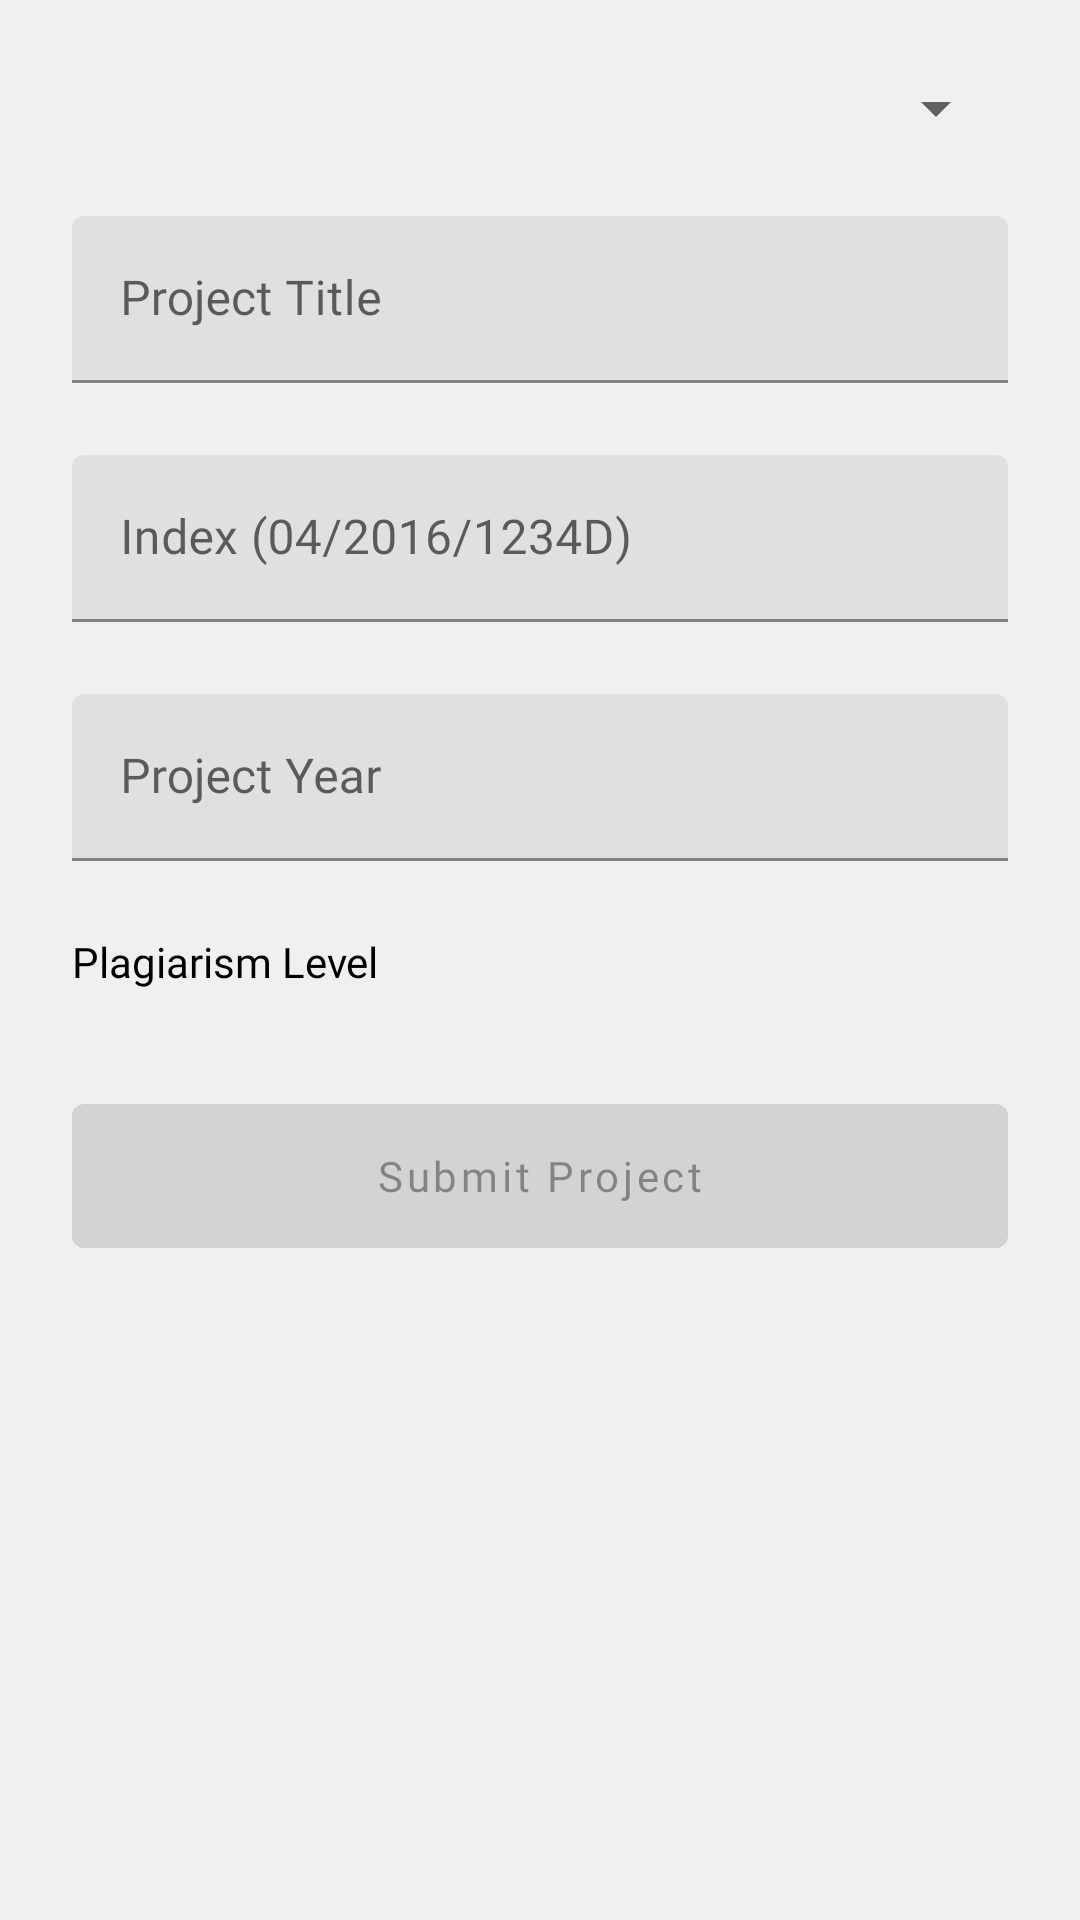

Layout XML and referenced resources for this Android screen:
<!-- AndroidManifest.xml: application theme AppTheme -->
<!-- res/layout/content_upload_project.xml -->
<?xml version="1.0" encoding="utf-8"?>

<androidx.constraintlayout.widget.ConstraintLayout xmlns:android="http://schemas.android.com/apk/res/android"
    xmlns:app="http://schemas.android.com/apk/res-auto"
    android:layout_width="match_parent"
    android:layout_height="match_parent"
    android:id="@+id/upload_project_root"
    android:background="@color/main_page_background"
    app:layout_behavior="@string/appbar_scrolling_view_behavior">

    <ScrollView
        android:layout_width="match_parent"
        android:layout_height="match_parent"
        app:layout_constraintBottom_toBottomOf="parent"
        app:layout_constraintEnd_toEndOf="parent"
        app:layout_constraintStart_toStartOf="parent"
        app:layout_constraintTop_toTopOf="parent">

        <androidx.constraintlayout.widget.ConstraintLayout
            android:layout_width="match_parent"
            android:layout_height="wrap_content">

            <Spinner
                android:id="@+id/spinnerFaculties"
                android:layout_width="0dp"
                android:layout_height="wrap_content"
                android:layout_marginStart="@dimen/margin_24"
                android:layout_marginTop="@dimen/margin_24"
                android:layout_marginEnd="@dimen/margin_24"
                app:layout_constraintEnd_toEndOf="parent"
                app:layout_constraintStart_toStartOf="parent"
                app:layout_constraintTop_toTopOf="parent" />

            <com.google.android.material.textfield.TextInputLayout
                android:id="@+id/textProjectTitle"
                android:layout_width="0dp"
                android:layout_height="wrap_content"
                android:layout_marginTop="@dimen/margin_24"
                app:layout_constraintEnd_toEndOf="@+id/spinnerFaculties"
                app:layout_constraintStart_toStartOf="@+id/spinnerFaculties"
                app:layout_constraintTop_toBottomOf="@+id/spinnerFaculties">

                <com.google.android.material.textfield.TextInputEditText
                    android:layout_width="match_parent"
                    android:layout_height="wrap_content"
                    android:hint="@string/project_title_hint"
                    android:inputType="textMultiLine" />
            </com.google.android.material.textfield.TextInputLayout>

            <com.google.android.material.textfield.TextInputLayout
                android:id="@+id/textIndexNumber"
                android:layout_width="0dp"
                android:layout_height="wrap_content"
                android:layout_marginTop="@dimen/margin_24"
                app:layout_constraintEnd_toEndOf="@+id/textProjectTitle"
                app:layout_constraintStart_toStartOf="@+id/textProjectTitle"
                app:layout_constraintTop_toBottomOf="@+id/textProjectTitle">

                <com.google.android.material.textfield.TextInputEditText
                    android:layout_width="match_parent"
                    android:layout_height="wrap_content"
                    android:hint="@string/hint_index_format"
                    android:inputType="textCapCharacters|text" />
            </com.google.android.material.textfield.TextInputLayout>

            <com.google.android.material.textfield.TextInputLayout
                android:id="@+id/textProjectYear"
                android:layout_width="0dp"
                android:layout_height="wrap_content"
                android:layout_marginTop="@dimen/margin_24"
                app:layout_constraintEnd_toEndOf="@+id/textIndexNumber"
                app:layout_constraintStart_toStartOf="@+id/textIndexNumber"
                app:layout_constraintTop_toBottomOf="@+id/textIndexNumber">

                <com.google.android.material.textfield.TextInputEditText
                    android:layout_width="match_parent"
                    android:layout_height="wrap_content"
                    android:hint="@string/project_year_hint"
                    android:inputType="number" />
            </com.google.android.material.textfield.TextInputLayout>

            <TextView
                android:id="@+id/tvPlagiarism"
                android:layout_width="0dp"
                android:layout_height="wrap_content"
                android:layout_marginTop="@dimen/margin_24"
                android:text="Plagiarism Level"
                android:fontFamily="@font/roboto_medium"
                android:textColor="@color/intro_title_color"
                app:layout_constraintEnd_toEndOf="@+id/textIndexNumber"
                app:layout_constraintStart_toStartOf="@+id/imageView"
                app:layout_constraintTop_toBottomOf="@+id/textProjectYear" />

            <com.google.android.material.progressindicator.LinearProgressIndicator
                android:id="@+id/indicatorPlagiarismPercent"
                android:layout_width="0dp"
                android:layout_height="wrap_content"
                android:layout_marginTop="@dimen/margin_8"
                android:indeterminate="false"
                android:max="100"
                android:visibility="gone"
                app:indicatorColor="@color/gradient_start_color"
                app:layout_constraintEnd_toEndOf="@+id/tvPlagiarism"
                app:layout_constraintStart_toStartOf="@+id/tvPlagiarism"
                app:layout_constraintTop_toBottomOf="@+id/tvPlagiarism"
                app:trackColor="@color/gradient_end_color"
                app:trackCornerRadius="28dp"
                app:trackThickness="@dimen/margin_24" />

            <ImageView
                android:id="@+id/imageView"
                android:layout_width="0dp"
                android:layout_height="wrap_content"
                app:layout_constraintBottom_toBottomOf="@+id/textViewFileStatus"
                app:layout_constraintStart_toStartOf="@+id/textIndexNumber"
                app:layout_constraintTop_toTopOf="@+id/textViewFileStatus"
                app:layout_constraintVertical_bias="0.4"
                app:srcCompat="@drawable/ic_baseline_insert_drive_file_24" />

            <TextView
                android:id="@+id/textViewFileStatus"
                android:layout_width="0dp"
                android:layout_height="wrap_content"
                android:layout_marginTop="@dimen/margin_24"
                android:text="@string/file_status"
                app:layout_constraintEnd_toEndOf="@+id/textIndexNumber"
                app:layout_constraintStart_toEndOf="@+id/imageView"
                app:layout_constraintTop_toBottomOf="@+id/textViewPlagiarismStatus" />


            <TextView
                android:id="@+id/textViewPlagiarismStatus"
                android:layout_width="0dp"
                android:layout_height="wrap_content"
                android:layout_marginTop="@dimen/margin_8"
                android:text="@string/cant_upload_file"
                android:visibility="gone"
                android:textColor="@color/colorRed"
                android:fontFamily="@font/roboto_medium"
                app:layout_constraintEnd_toEndOf="@+id/indicatorPlagiarismPercent"
                app:layout_constraintStart_toStartOf="@+id/indicatorPlagiarismPercent"
                app:layout_constraintTop_toBottomOf="@+id/indicatorPlagiarismPercent" />

            <Button
                android:id="@+id/buttonSubmit"
                android:layout_width="0dp"
                android:layout_height="@dimen/size_height"
                android:layout_marginTop="32dp"
                android:enabled="false"
                android:text="@string/submit_button"
                android:textAllCaps="false"
                app:layout_constraintEnd_toEndOf="@+id/textProjectYear"
                app:layout_constraintStart_toStartOf="@+id/imageView"
                app:layout_constraintTop_toBottomOf="@+id/textViewFileStatus" />

            <androidx.constraintlayout.widget.Group
                android:id="@+id/groupFileName"
                android:visibility="gone"
                android:layout_width="wrap_content"
                android:layout_height="wrap_content"
                app:constraint_referenced_ids="imageView,textViewFileStatus" />

        </androidx.constraintlayout.widget.ConstraintLayout>
    </ScrollView>
</androidx.constraintlayout.widget.ConstraintLayout>
<!-- resources referenced by this layout -->
<resources>
  <color name="colorRed">#FF3D3D</color>
  <color name="gradient_end_color">#618199</color>
  <color name="gradient_start_color">#134367</color>
  <color name="intro_title_color">#000000</color>
  <color name="main_page_background">#99EAE5E5</color>
  <dimen name="margin_24">24dp</dimen>
  <dimen name="margin_8">8dp</dimen>
  <dimen name="size_height">60dp</dimen>
  <!-- drawable ic_baseline_insert_drive_file_24 (drawable) -->
  <vector android:height="24dp" android:tint="#224E72"
      android:viewportHeight="24" android:viewportWidth="24"
      android:width="24dp" xmlns:android="http://schemas.android.com/apk/res/android">
      <path android:fillColor="@android:color/white" android:pathData="M6,2c-1.1,0 -1.99,0.9 -1.99,2L4,20c0,1.1 0.89,2 1.99,2L18,22c1.1,0 2,-0.9 2,-2L20,8l-6,-6L6,2zM13,9L13,3.5L18.5,9L13,9z"/>
  </vector>
  <string name="cant_upload_file">File can\'t be uploaded</string>
  <string name="file_status">File name will appear here</string>
  <string name="hint_index_format">Index (04/2016/1234D)</string>
  <string name="project_title_hint">Project Title</string>
  <string name="project_year_hint">Project Year</string>
  <string name="submit_button">Submit Project</string>
  <style name="AppTheme" parent="Theme.MaterialComponents.Light.DarkActionBar">
          
          <item name="colorPrimary">@color/colorPrimary</item>
          <item name="colorPrimaryDark">@color/colorPrimaryDark</item>
          <item name="colorAccent">@color/colorAccent</item>
          <item name="fontFamily">@font/roboto</item>
      </style>
  <color name="colorPrimary">#224E72</color>
  <color name="colorPrimaryDark">#134367</color>
  <color name="colorAccent">#F17508</color>
</resources>
